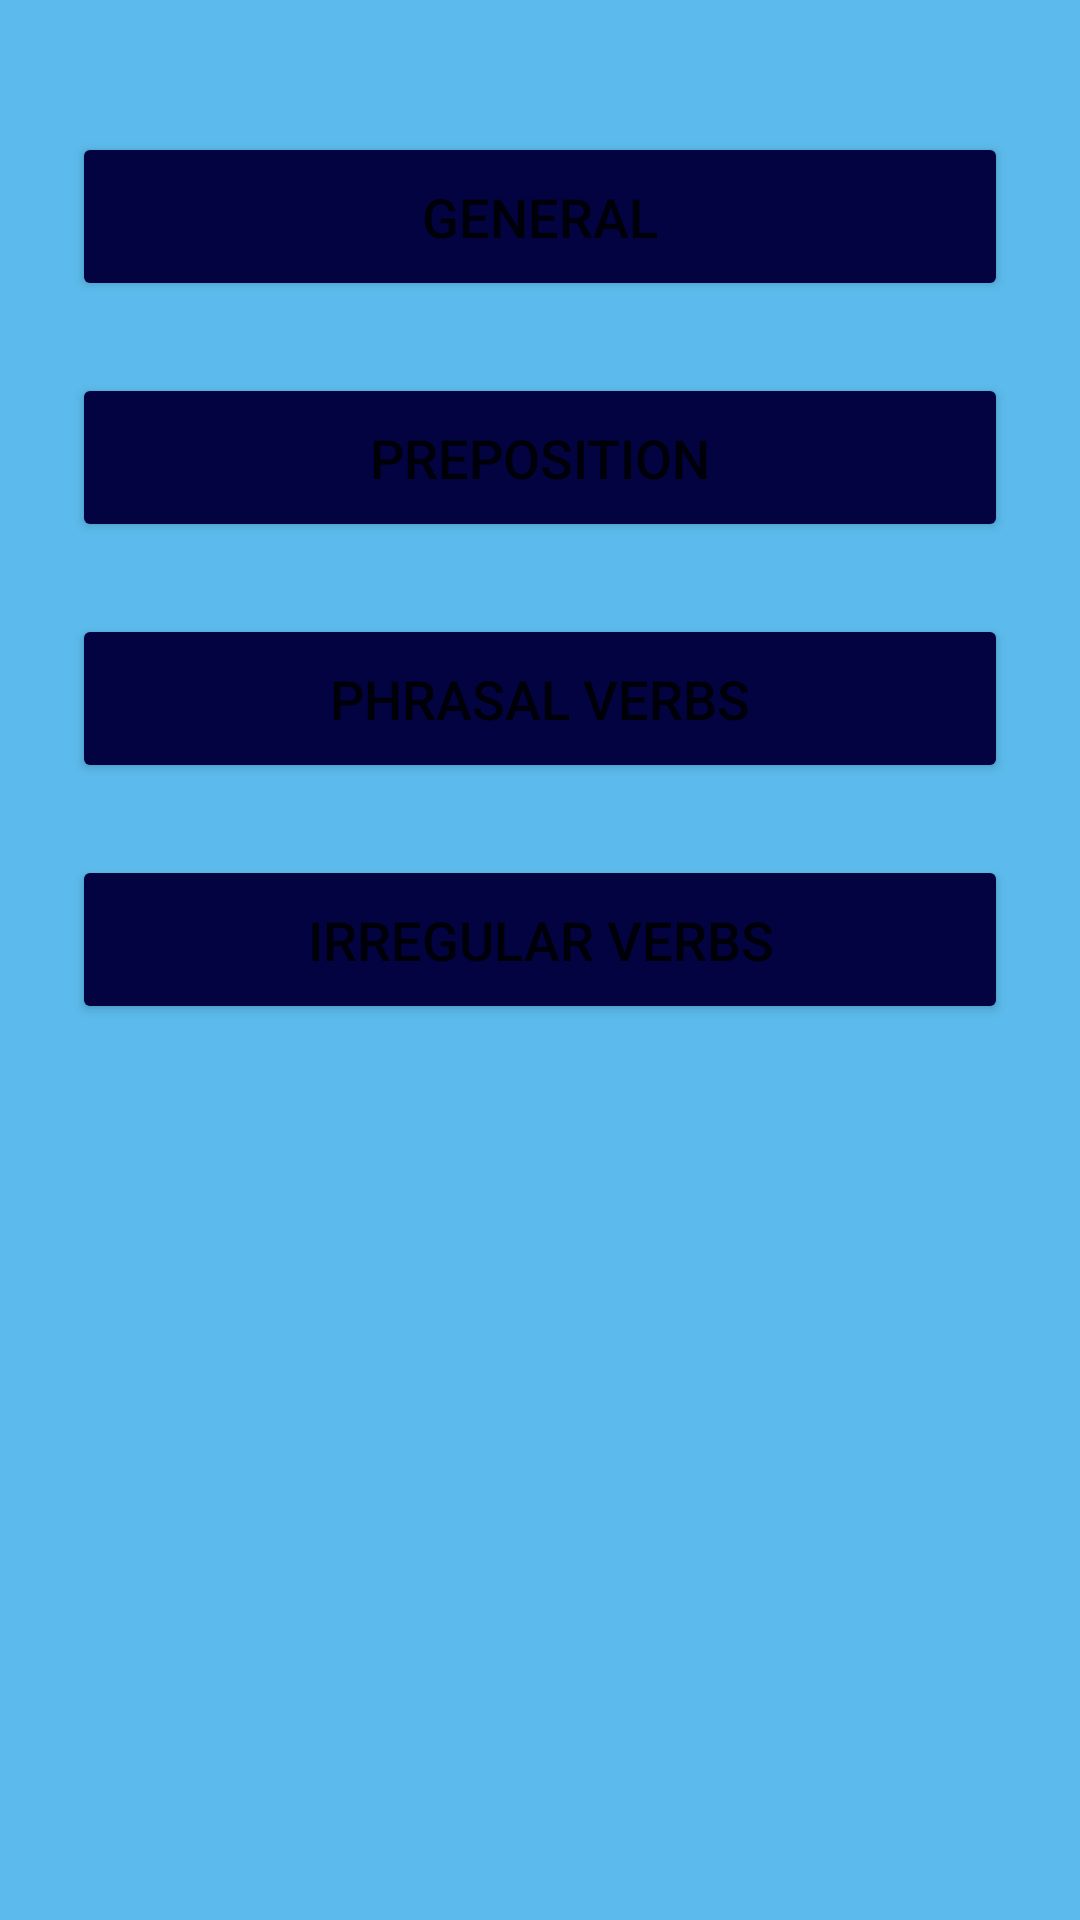

Reconstruct the res/layout file that produces this screen, plus the resources it refers to.
<!-- AndroidManifest.xml: application theme Theme.Learner -->
<!-- res/layout/activity_main.xml -->
<?xml version="1.0" encoding="utf-8"?>
<androidx.constraintlayout.widget.ConstraintLayout xmlns:android="http://schemas.android.com/apk/res/android"
    xmlns:app="http://schemas.android.com/apk/res-auto"
    xmlns:tools="http://schemas.android.com/tools"
    android:layout_width="match_parent"
    android:layout_height="match_parent"
    android:background="@color/background_color"
    tools:context=".MainActivity">


    <Switch
        android:id="@+id/switchFlags"
        android:layout_width="wrap_content"
        android:layout_height="wrap_content"
        app:layout_constraintBottom_toBottomOf="@+id/imageViewFlagEn"
        app:layout_constraintEnd_toEndOf="parent"
        app:layout_constraintStart_toStartOf="parent"
        app:layout_constraintTop_toTopOf="@+id/imageViewFlagEn"
        android:visibility="invisible"
        tools:ignore="UseSwitchCompatOrMaterialXml" />

    <ImageView
        android:id="@+id/imageViewFlagEn"
        android:layout_width="0dp"
        android:layout_height="wrap_content"
        android:adjustViewBounds="true"
        android:layout_margin="20sp"
        app:srcCompat="@drawable/flag_en"
        app:layout_constraintTop_toTopOf="parent"
        app:layout_constraintStart_toStartOf="parent"
        app:layout_constraintEnd_toStartOf="@id/switchFlags"/>

    <ImageView
        android:id="@+id/imageViewFlagDe"
        android:layout_width="0dp"
        android:layout_height="wrap_content"
        android:adjustViewBounds="true"
        android:layout_margin="20sp"
        android:alpha="0.3"
        app:srcCompat="@drawable/flag_de"
        app:layout_constraintTop_toTopOf="parent"
        app:layout_constraintStart_toEndOf="@id/switchFlags"
        app:layout_constraintEnd_toEndOf="parent"/>

    <Button
        android:id="@+id/buttonMode0"
        android:layout_width="match_parent"
        android:layout_height="wrap_content"
        android:padding="16dp"
        android:layout_margin="24dp"
        android:backgroundTint="@color/button_color"
        android:textSize="18sp"
        android:text="General"
        app:layout_constraintTop_toBottomOf="@+id/imageViewFlagEn" />

    <Button
        android:id="@+id/buttonMode1"
        android:layout_width="match_parent"
        android:layout_height="wrap_content"
        android:padding="16dp"
        android:layout_margin="24dp"
        android:backgroundTint="@color/button_color"
        android:textSize="18sp"
        android:text="Preposition"
        app:layout_constraintTop_toBottomOf="@+id/buttonMode0" />

    <Button
        android:id="@+id/buttonMode2"
        android:layout_width="match_parent"
        android:layout_height="wrap_content"
        android:padding="16dp"
        android:layout_margin="24dp"
        android:backgroundTint="@color/button_color"
        android:textSize="18sp"
        android:text="Phrasal verbs"
        app:layout_constraintTop_toBottomOf="@+id/buttonMode1" />

    <Button
        android:id="@+id/buttonMode3"
        android:layout_width="match_parent"
        android:layout_height="wrap_content"
        android:padding="16dp"
        android:layout_margin="24dp"
        android:backgroundTint="@color/button_color"
        android:textSize="18sp"
        android:text="irregular verbs"
        app:layout_constraintTop_toBottomOf="@+id/buttonMode2" />


</androidx.constraintlayout.widget.ConstraintLayout>
<!-- resources referenced by this layout -->
<resources>
  <color name="background_color">#5CBBEC</color>
  <color name="button_color">#020340</color>
  <style name="Theme.Learner" parent="Theme.MaterialComponents.DayNight.NoActionBar">
          
          <item name="colorPrimary">@color/purple_500</item>
          <item name="colorPrimaryVariant">@color/purple_700</item>
          <item name="colorOnPrimary">@color/white</item>
          
          <item name="colorSecondary">@color/teal_200</item>
          <item name="colorSecondaryVariant">@color/teal_700</item>
          <item name="colorOnSecondary">@color/black</item>
          
          <item name="android:statusBarColor" tools:targetApi="l">?attr/colorPrimaryVariant</item>
          
      </style>
  <color name="purple_500">#FF6200EE</color>
  <color name="purple_700">#FF3700B3</color>
  <color name="white">#FFFFFFFF</color>
  <color name="teal_200">#FF03DAC5</color>
  <color name="teal_700">#FF018786</color>
  <color name="black">#FF000000</color>
</resources>
